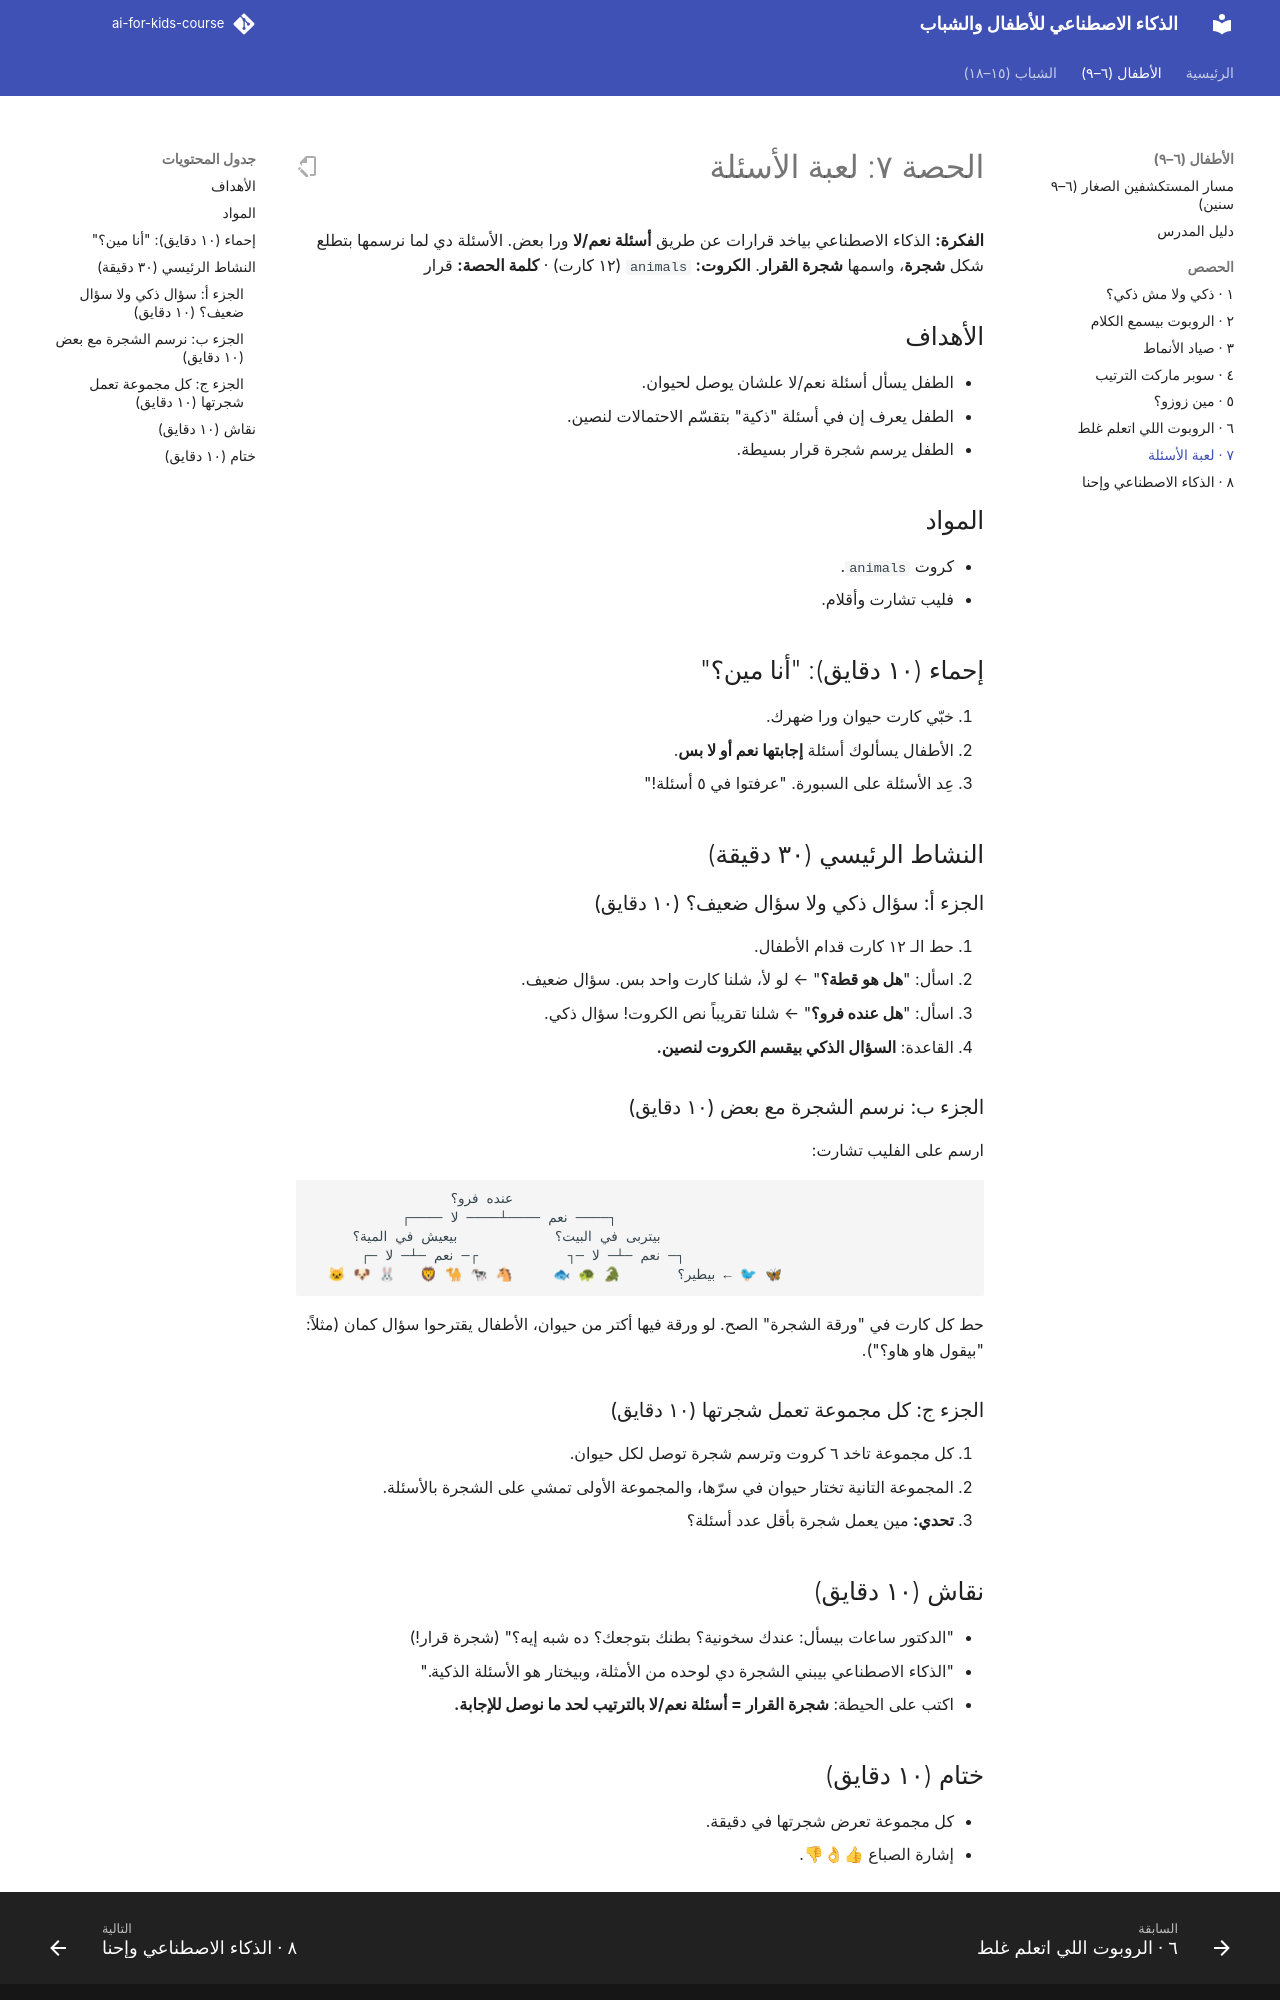

repository: abdelrahman-abozarifa04/AI-For-Kids-Course · page: kids/session-07/index.html · generator: mkdocs

# الحصة ٧: لعبة الأسئلة

**الفكرة:** الذكاء الاصطناعي بياخد قرارات عن طريق **أسئلة نعم/لا** ورا بعض. الأسئلة دي لما نرسمها بتطلع شكل **شجرة**، واسمها **شجرة القرار**.
**الكروت:** `animals` (١٢ كارت) · **كلمة الحصة:** قرار

## الأهداف

- الطفل يسأل أسئلة نعم/لا علشان يوصل لحيوان.
- الطفل يعرف إن في أسئلة "ذكية" بتقسّم الاحتمالات لنصين.
- الطفل يرسم شجرة قرار بسيطة.

## المواد

- كروت `animals`.
- فليب تشارت وأقلام.

## إحماء (١٠ دقايق): "أنا مين؟"

1. خبّي كارت حيوان ورا ضهرك.
2. الأطفال يسألوك أسئلة **إجابتها نعم أو لا بس**.
3. عِد الأسئلة على السبورة. "عرفتوا في ٥ أسئلة!"

## النشاط الرئيسي (٣٠ دقيقة)

### الجزء أ: سؤال ذكي ولا سؤال ضعيف؟ (١٠ دقايق)

1. حط الـ ١٢ كارت قدام الأطفال.
2. اسأل: "**هل هو قطة؟**" ← لو لأ، شلنا كارت واحد بس. سؤال ضعيف.
3. اسأل: "**هل عنده فرو؟**" ← شلنا تقريباً نص الكروت! سؤال ذكي.
4. القاعدة: **السؤال الذكي بيقسم الكروت لنصين.**

### الجزء ب: نرسم الشجرة مع بعض (١٠ دقايق)

ارسم على الفليب تشارت:

```text
                 عنده فرو؟
           ┌──── نعم ────┴──── لا ────┐
     بيتربى في البيت؟            بيعيش في المية؟
      ┌─ نعم ─┴─ لا ─┐           ┌─ نعم ─┴─ لا ─┐
  🐱 🐶 🐰   🦁 🐪 🐄 🐴     🐟 🐢 🐊       بيطير؟ ← 🐦 🦋
```

حط كل كارت في "ورقة الشجرة" الصح. لو ورقة فيها أكتر من حيوان، الأطفال يقترحوا سؤال كمان (مثلاً: "بيقول هاو هاو؟").

### الجزء ج: كل مجموعة تعمل شجرتها (١٠ دقايق)

1. كل مجموعة تاخد ٦ كروت وترسم شجرة توصل لكل حيوان.
2. المجموعة التانية تختار حيوان في سرّها، والمجموعة الأولى تمشي على الشجرة بالأسئلة.
3. **تحدي:** مين يعمل شجرة بأقل عدد أسئلة؟

## نقاش (١٠ دقايق)

- "الدكتور ساعات بيسأل: عندك سخونية؟ بطنك بتوجعك؟ ده شبه إيه؟" (شجرة قرار!)
- "الذكاء الاصطناعي بيبني الشجرة دي لوحده من الأمثلة، وبيختار هو الأسئلة الذكية."
- اكتب على الحيطة: **شجرة القرار = أسئلة نعم/لا بالترتيب لحد ما نوصل للإجابة.**
